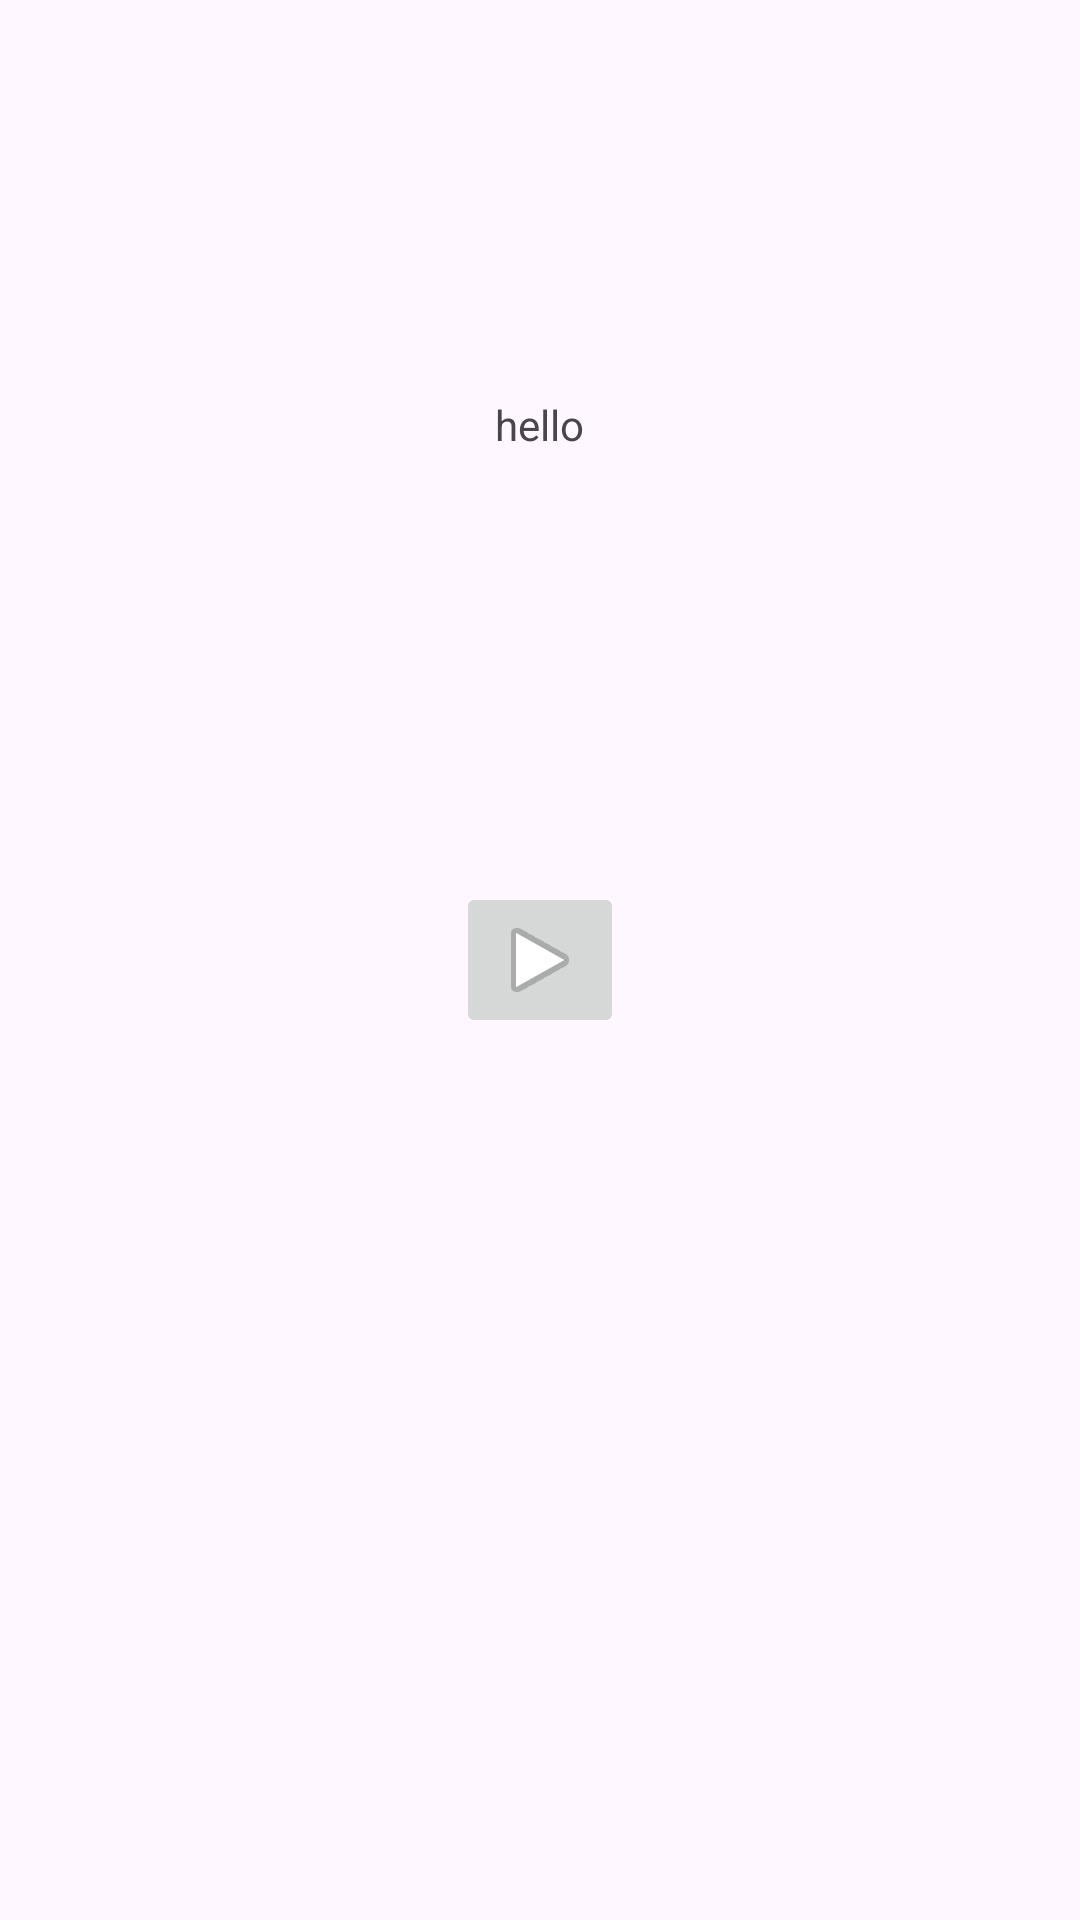

Write the Android layout XML for this screen, with the resource values it uses.
<!-- AndroidManifest.xml: application theme Theme.MUSICPLAYER -->
<!-- res/layout/play.xml -->
<?xml version="1.0" encoding="utf-8"?>
<androidx.constraintlayout.widget.ConstraintLayout xmlns:android="http://schemas.android.com/apk/res/android"
    xmlns:app="http://schemas.android.com/apk/res-auto"
    xmlns:tools="http://schemas.android.com/tools"
    android:layout_width="match_parent"
    android:layout_height="match_parent">

    <ImageButton
        android:id="@+id/imageButton"
        android:layout_width="wrap_content"
        android:layout_height="wrap_content"
        app:layout_constraintBottom_toBottomOf="parent"
        app:layout_constraintEnd_toEndOf="parent"
        app:layout_constraintHorizontal_bias="0.5"
        app:layout_constraintStart_toStartOf="parent"
        app:layout_constraintTop_toTopOf="parent"
        app:layout_constraintVertical_bias="0.5"
        app:srcCompat="@android:drawable/ic_media_play" />

    <TextView
        android:layout_width="30dp"
        android:layout_height="30dp"
        android:text="hello"
        app:layout_constraintBottom_toTopOf="@+id/imageButton"
        app:layout_constraintEnd_toEndOf="parent"
        app:layout_constraintHorizontal_bias="0.5"
        app:layout_constraintStart_toStartOf="parent"
        app:layout_constraintTop_toTopOf="parent"
        app:layout_constraintVertical_bias="0.5" />
</androidx.constraintlayout.widget.ConstraintLayout>
<!-- resources referenced by this layout -->
<resources>
  <style name="Theme.MUSICPLAYER" parent="Base.Theme.MUSICPLAYER" />
  <style name="Base.Theme.MUSICPLAYER" parent="Theme.Material3.DayNight.NoActionBar">
          
          
      </style>
</resources>
